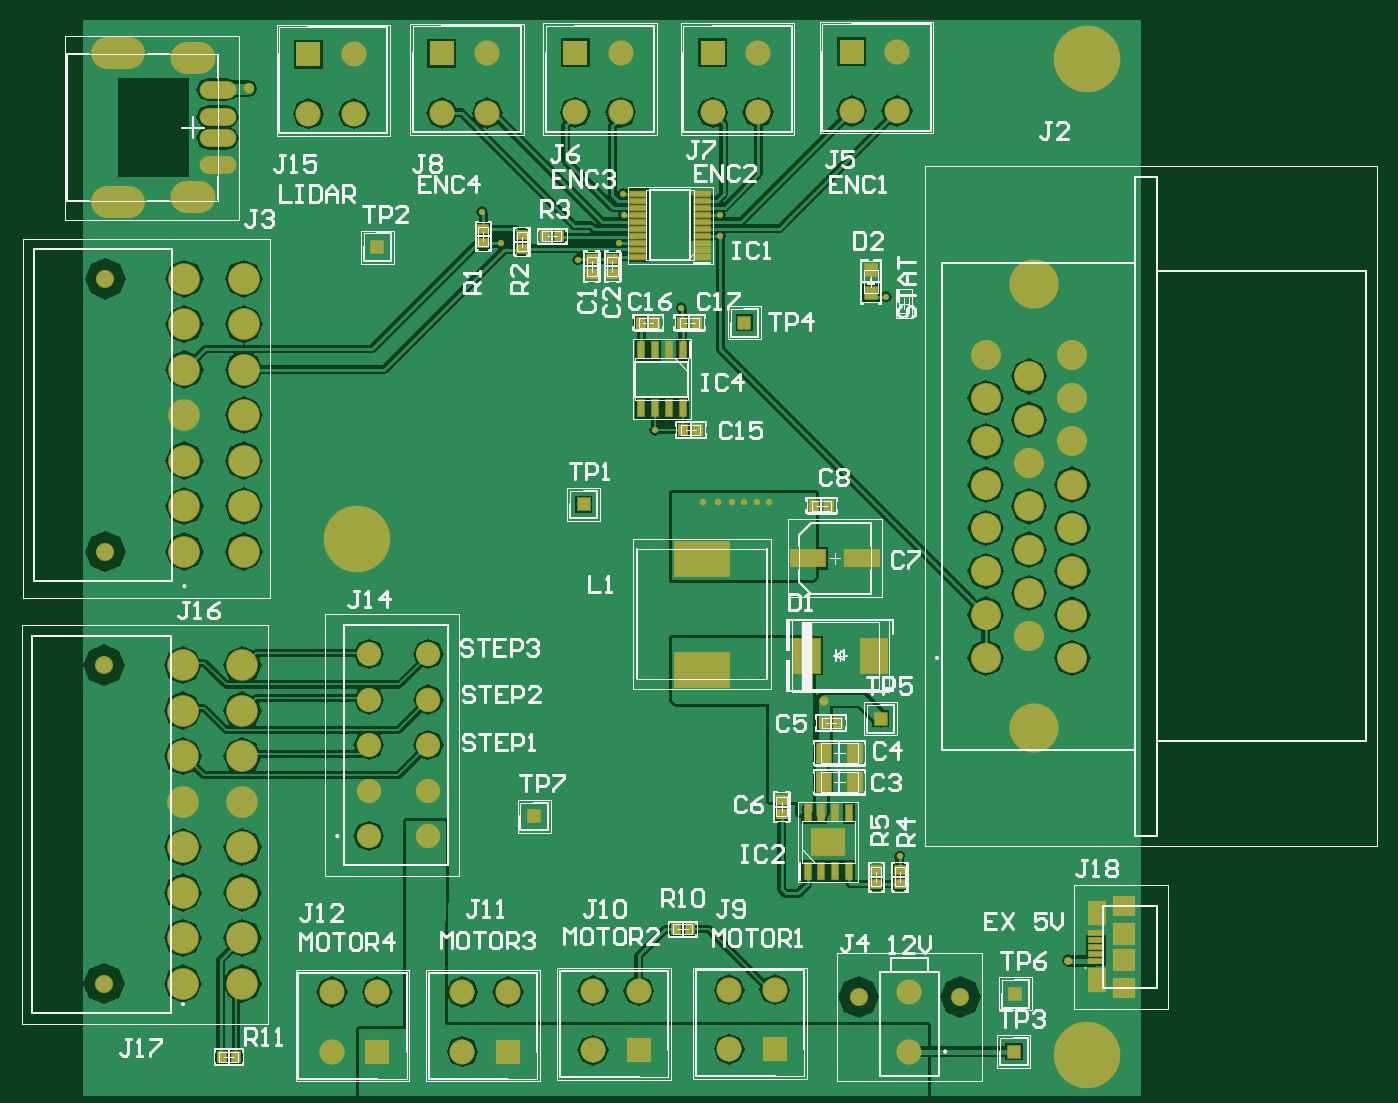
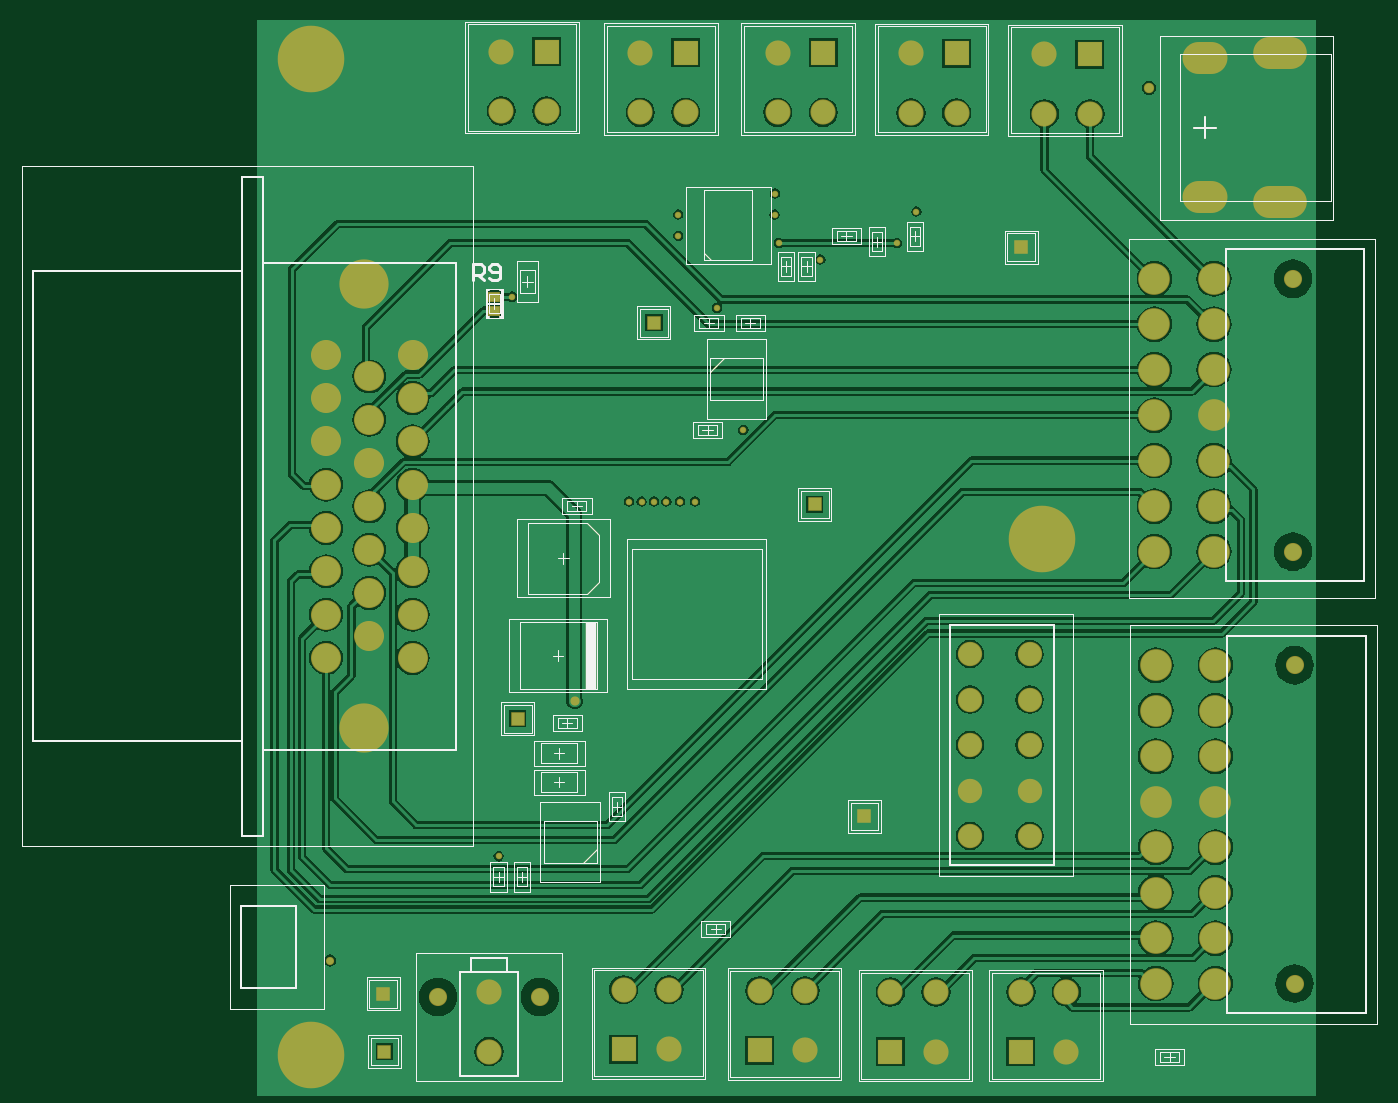
Circuit board: 9 layer files. Board 125.2 x 97.9 mm.
- bottom_copper: MainPCB.GBL (76587 bytes)
- bottom_silk: MainPCB.GBO (12615 bytes)
- paste: MainPCB.GBP (12145 bytes)
- bottom_mask: MainPCB.GBS (15369 bytes)
- outline: MainPCB.GM1 (12078 bytes)
- top_copper: MainPCB.GTL (49241 bytes)
- top_silk: MainPCB.GTO (39347 bytes)
- paste: MainPCB.GTP (14414 bytes)
- top_mask: MainPCB.GTS (17633 bytes)

=== bottom_copper: MainPCB.GBL (76587 bytes, source omitted) ===
=== bottom_silk: MainPCB.GBO (12615 bytes, source omitted) ===
=== paste: MainPCB.GBP (12145 bytes, source omitted) ===
=== bottom_mask: MainPCB.GBS (15369 bytes, source omitted) ===
=== outline: MainPCB.GM1 (12078 bytes, source omitted) ===
=== top_copper: MainPCB.GTL (49241 bytes, source omitted) ===
=== top_silk: MainPCB.GTO (39347 bytes, source omitted) ===
=== paste: MainPCB.GTP (14414 bytes, source omitted) ===
=== top_mask: MainPCB.GTS (17633 bytes, source omitted) ===
